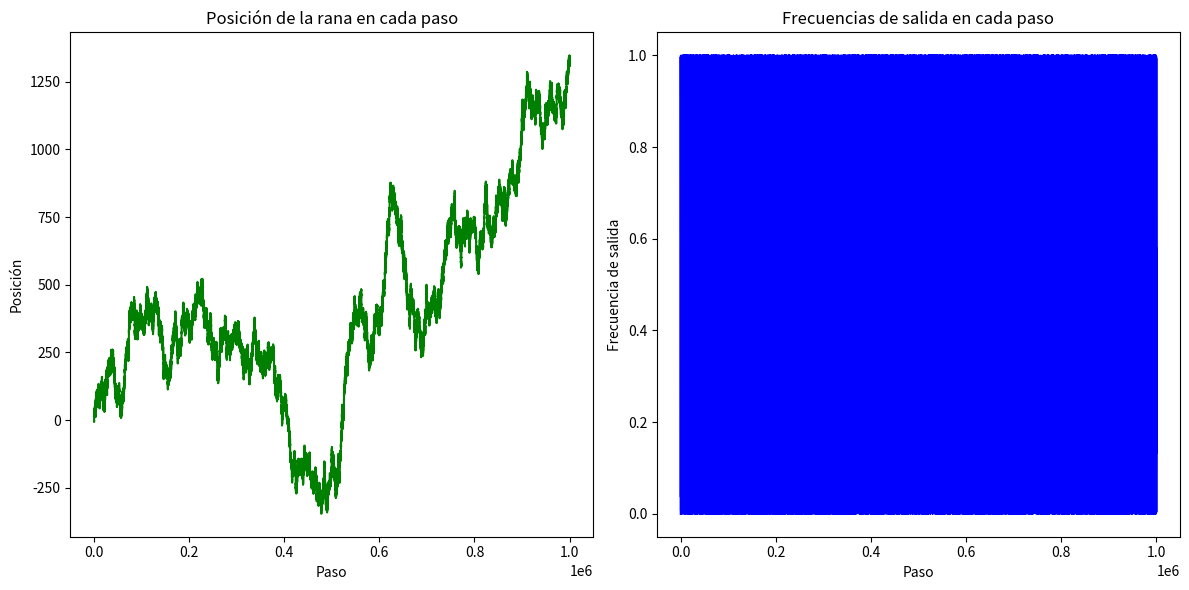

Python code for this plot:
"""import numpy as np
import matplotlib.pyplot as plt

step = 40

Rmove = np.random.rand(step)
print(Rmove)
fmove = np.zeros(shape=(step))
print(fmove)

move = 0

for i in range (step):
    if Rmove[i] > 0.5:
        move += 1
        fmove[i] = move
    else:
        move -= 1
        fmove[i] = move
        print (move)
        
        plt.plot(fmove, "g")"""

import numpy as np
import matplotlib.pyplot as plt

def linear_congruential_generator(seed, a, c, m, n):
    random_numbers = np.zeros(n)
    random_numbers[0] = seed

    for i in range(1, n):
        random_numbers[i] = (a * random_numbers[i - 1] + c) % m

    return random_numbers / m

# Parámetros para el generador congruencial lineal
seed = 42
a = 1664525
c = 1013904223
m = 2**32

step = 1000000

Rmove = linear_congruential_generator(seed, a, c, m, step)
fmove = np.zeros(shape=(step))

move = 0

# Listas para almacenar datos para las gráficas
positions = []
random_frequencies = []

for i in range(step):
    if Rmove[i] > 0.5:
        move += 1
        fmove[i] = move
    else:
        move -= 1
        fmove[i] = move

    # Imprimir posición para cada paso en la consola
    print(f"Iteración {i + 1} posición {fmove[i]}")

    # Almacenar datos para las gráficas
    positions.append(fmove[i])
    random_frequencies.append(Rmove[i])

# Plot the positions of the rana
plt.figure(figsize=(12, 6))
plt.subplot(1, 2, 1)
plt.plot(range(step), positions, "g")
plt.title('Posición de la rana en cada paso')
plt.xlabel('Paso')
plt.ylabel('Posición')

# Plot the random frequencies
plt.subplot(1, 2, 2)
plt.plot(range(step), random_frequencies, "b")
plt.title('Frecuencias de salida en cada paso')
plt.xlabel('Paso')
plt.ylabel('Frecuencia de salida')

plt.tight_layout()
plt.show()
